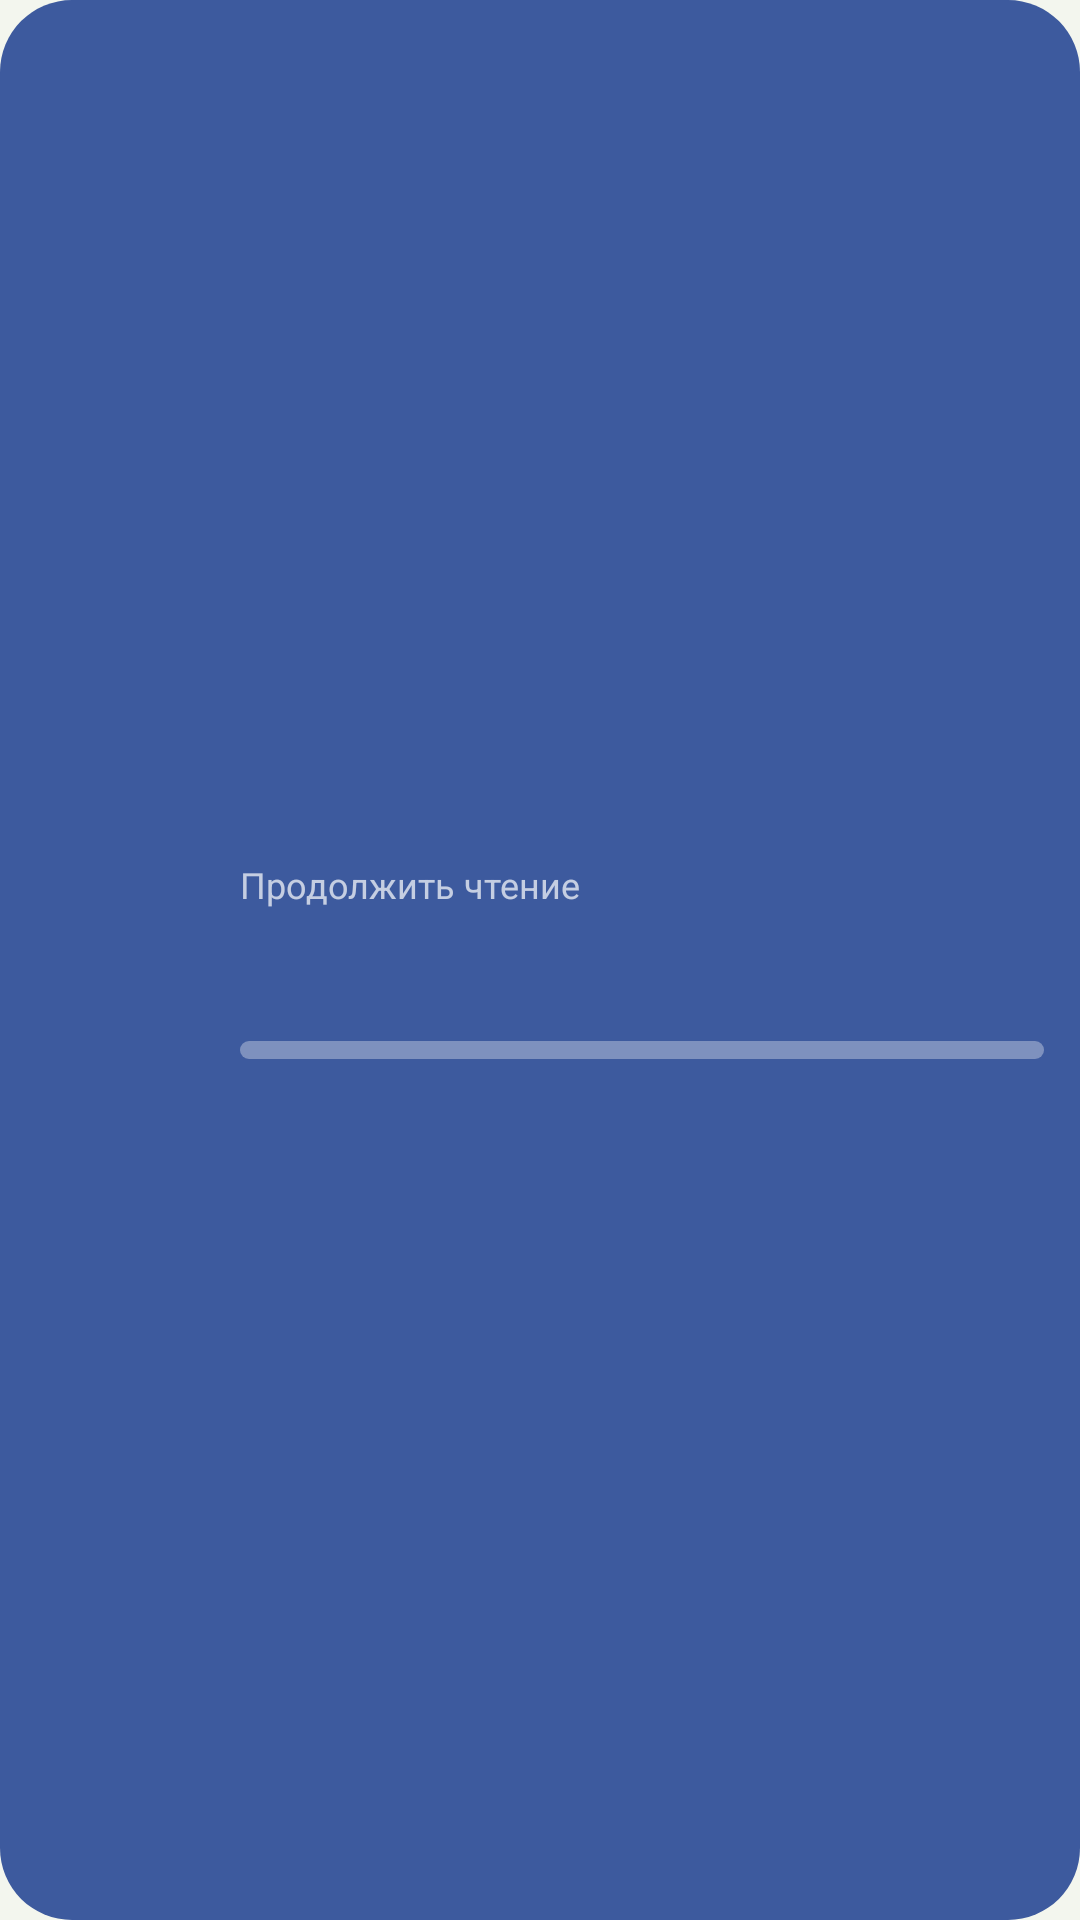

The Android layout XML behind this screen, and the referenced resources:
<!-- AndroidManifest.xml: application theme Theme.MaterialEReader -->
<!-- res/layout/widget_continue.xml -->
<?xml version="1.0" encoding="utf-8"?>
<LinearLayout xmlns:android="http://schemas.android.com/apk/res/android"
    android:id="@+id/widget_root"
    android:layout_width="match_parent"
    android:layout_height="match_parent"
    android:orientation="horizontal"
    android:padding="12dp"
    android:gravity="center_vertical"
    android:background="@drawable/widget_bg">

    <ImageView
        android:id="@+id/widget_cover"
        android:layout_width="56dp"
        android:layout_height="80dp"
        android:scaleType="centerCrop"
        android:contentDescription="@null" />

    <LinearLayout
        android:layout_width="0dp"
        android:layout_height="wrap_content"
        android:layout_weight="1"
        android:layout_marginStart="12dp"
        android:orientation="vertical">

        <TextView
            android:id="@+id/widget_label"
            android:layout_width="wrap_content"
            android:layout_height="wrap_content"
            android:text="Продолжить чтение"
            android:textColor="#B3FFFFFF"
            android:textSize="12sp" />

        <TextView
            android:id="@+id/widget_title"
            android:layout_width="match_parent"
            android:layout_height="wrap_content"
            android:maxLines="2"
            android:ellipsize="end"
            android:textColor="#FFFFFFFF"
            android:textSize="16sp"
            android:textStyle="bold" />

        <TextView
            android:id="@+id/widget_progress_text"
            android:layout_width="wrap_content"
            android:layout_height="wrap_content"
            android:textColor="#B3FFFFFF"
            android:textSize="12sp" />

        <ProgressBar
            android:id="@+id/widget_progress"
            style="@android:style/Widget.ProgressBar.Horizontal"
            android:layout_width="match_parent"
            android:layout_height="6dp"
            android:layout_marginTop="6dp"
            android:max="1000"
            android:progressTint="#FFFFFFFF"
            android:progressBackgroundTint="#55FFFFFF" />
    </LinearLayout>
</LinearLayout>
<!-- resources referenced by this layout -->
<resources>
  <!-- drawable widget_bg (drawable) -->
  <?xml version="1.0" encoding="utf-8"?>
  <shape xmlns:android="http://schemas.android.com/apk/res/android" android:shape="rectangle">
      <solid android:color="#FF3D5A9E" />
      <corners android:radius="24dp" />
  </shape>
  <style name="Theme.MaterialEReader" parent="Theme.Material3.DayNight.NoActionBar">
          <item name="android:statusBarColor">@android:color/transparent</item>
          <item name="android:navigationBarColor">@android:color/transparent</item>
          <item name="android:windowBackground">@color/bg</item>
          <item name="android:windowLightStatusBar">@bool/light_bars</item>
      </style>
  <color name="bg">#F3F6EE</color>
</resources>
